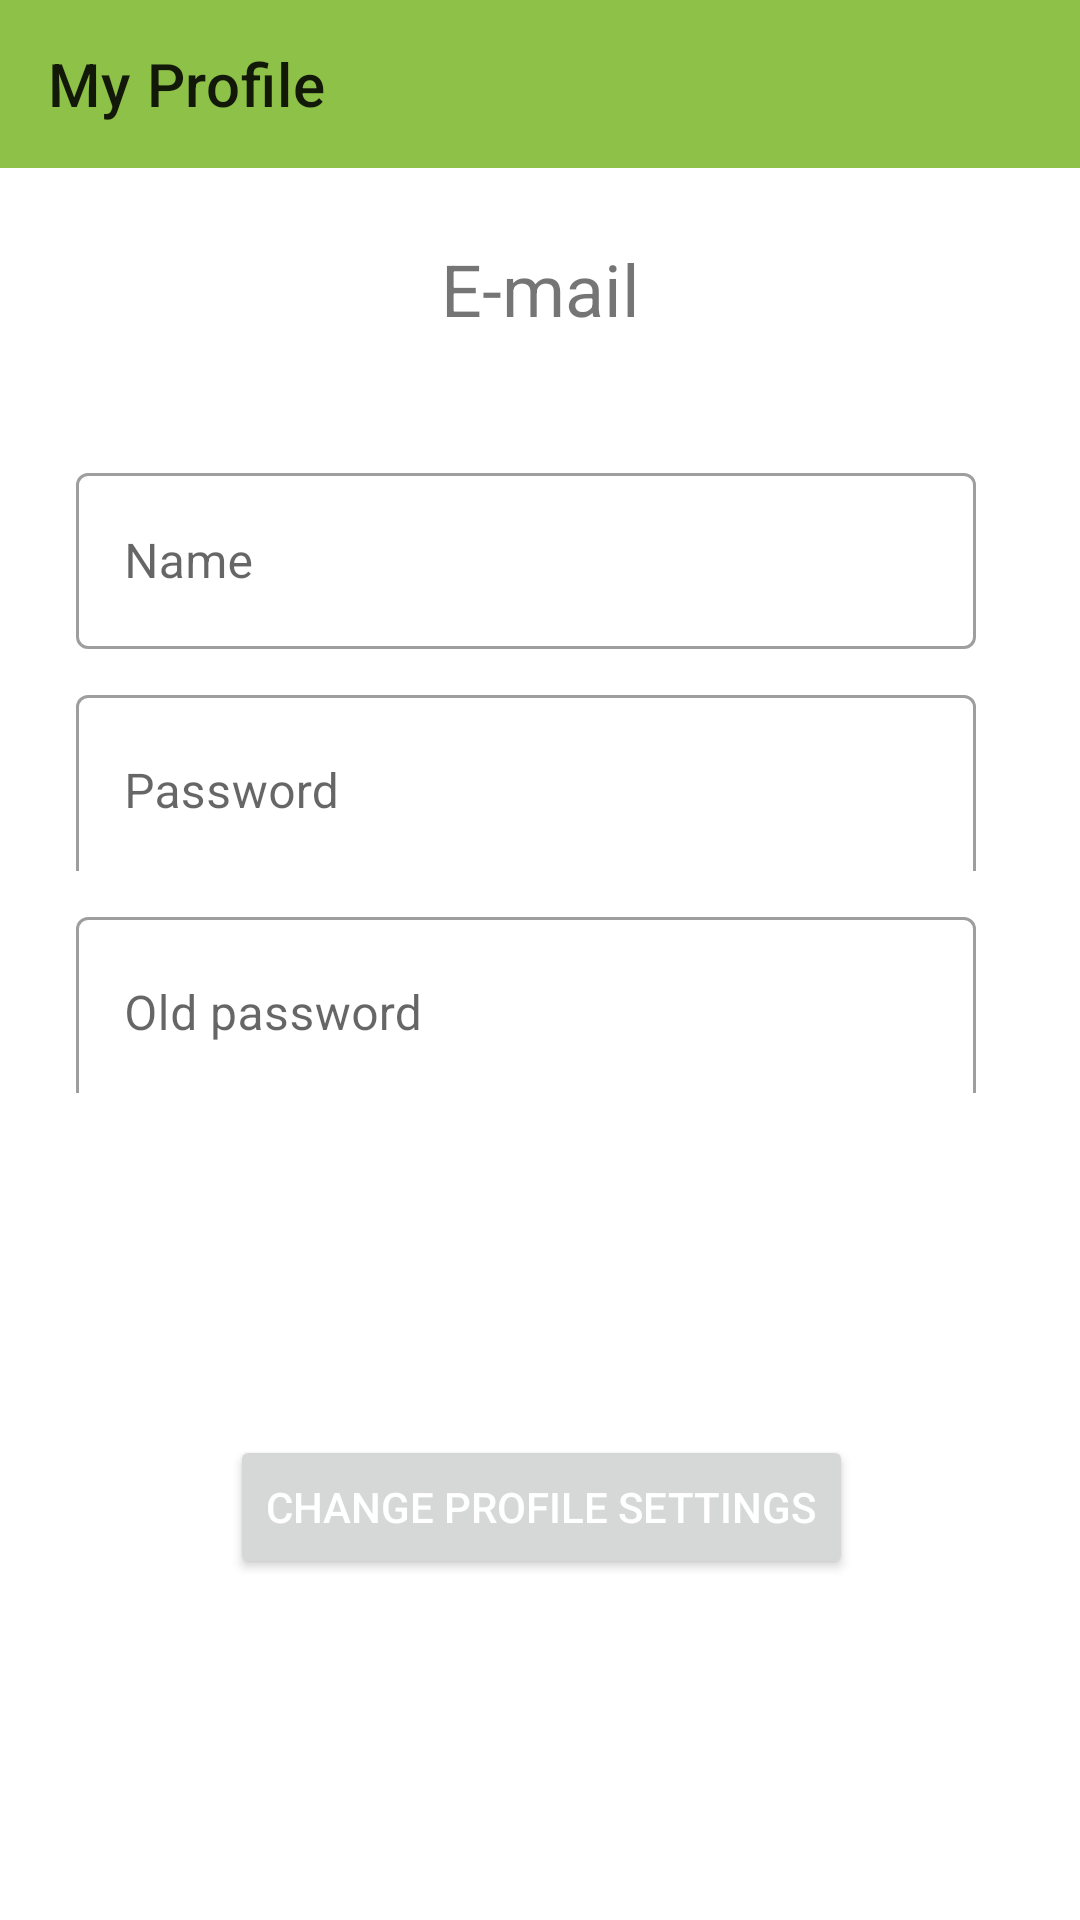

Layout XML and referenced resources for this Android screen:
<!-- AndroidManifest.xml: application theme Theme.SportsShop -->
<!-- res/layout/activity_profile.xml -->
<?xml version="1.0" encoding="utf-8"?>
<androidx.constraintlayout.widget.ConstraintLayout xmlns:android="http://schemas.android.com/apk/res/android"
    xmlns:app="http://schemas.android.com/apk/res-auto"
    xmlns:tools="http://schemas.android.com/tools"
    android:layout_width="match_parent"
    android:layout_height="match_parent"
    tools:context=".activities.ProfileActivity">



    <TextView
        android:id="@+id/my_email"
        android:layout_width="wrap_content"
        android:layout_height="wrap_content"
        android:layout_marginTop="24dp"
        android:text="@string/e_mail"
        android:textSize="24sp"
        app:layout_constraintEnd_toEndOf="parent"
        app:layout_constraintStart_toStartOf="parent"
        app:layout_constraintTop_toBottomOf="@+id/profile_toolbar" />

    <com.google.android.material.textfield.TextInputLayout
        android:id="@+id/textInputName"
        style="@style/Widget.MaterialComponents.TextInputLayout.OutlinedBox"
        android:layout_width="300dp"
        android:layout_height="64dp"
        android:layout_marginTop="40dp"
        android:hint="@string/name"
        app:layout_constraintEnd_toEndOf="parent"
        app:layout_constraintHorizontal_bias="0.424"
        app:layout_constraintStart_toStartOf="parent"
        app:layout_constraintTop_toBottomOf="@+id/my_email">

        <EditText
            android:id="@+id/user_name"
            android:layout_width="match_parent"
            android:layout_height="match_parent"
            android:inputType="text" />

    </com.google.android.material.textfield.TextInputLayout>



    <com.google.android.material.textfield.TextInputLayout
        android:id="@+id/textInputLayout5"
        style="@style/Widget.MaterialComponents.TextInputLayout.OutlinedBox"
        android:layout_width="300dp"
        android:layout_height="64dp"
        android:layout_marginTop="10dp"
        android:hint="@string/password"
        app:layout_constraintEnd_toEndOf="parent"
        app:layout_constraintHorizontal_bias="0.424"
        app:layout_constraintStart_toStartOf="parent"
        app:layout_constraintTop_toBottomOf="@+id/textInputName">

        <EditText
            android:id="@+id/password"
            android:layout_width="match_parent"
            android:layout_height="64dp"
            android:inputType="textPassword" />

    </com.google.android.material.textfield.TextInputLayout>
    <com.google.android.material.textfield.TextInputLayout
        android:id="@+id/textInputLayout6"
        style="@style/Widget.MaterialComponents.TextInputLayout.OutlinedBox"
        android:layout_width="300dp"
        android:layout_height="64dp"
        android:layout_marginTop="10dp"
        android:hint="@string/old_password"
        app:layout_constraintEnd_toEndOf="parent"
        app:layout_constraintHorizontal_bias="0.424"
        app:layout_constraintStart_toStartOf="parent"
        app:layout_constraintTop_toBottomOf="@+id/textInputLayout5">

        <EditText
            android:id="@+id/old_password"
            android:layout_width="match_parent"
            android:layout_height="64dp"
            android:inputType="textPassword" />

    </com.google.android.material.textfield.TextInputLayout>


    <Button
        android:id="@+id/change_btn"
        android:layout_width="wrap_content"
        android:layout_height="wrap_content"

        android:text="@string/change"
        android:textColor="@android:color/white"
        app:layout_constraintBottom_toBottomOf="parent"
        app:layout_constraintEnd_toEndOf="parent"
        app:layout_constraintHorizontal_bias="0.504"
        app:layout_constraintStart_toStartOf="parent"
        app:layout_constraintTop_toBottomOf="@+id/textInputLayout6" />

    <androidx.appcompat.widget.Toolbar
        android:id="@+id/profile_toolbar"
        android:layout_width="match_parent"
        android:layout_height="wrap_content"
        android:background="@color/lightlavander"
        app:title="My Profile"
        android:minHeight="?attr/actionBarSize"
        android:theme="?attr/actionBarTheme"
        app:layout_constraintEnd_toEndOf="parent"
        app:layout_constraintStart_toStartOf="parent"
        app:layout_constraintTop_toTopOf="parent" />



</androidx.constraintlayout.widget.ConstraintLayout>
<!-- resources referenced by this layout -->
<resources>
  <color name="lightlavander">#8EC148</color>
  <string name="change">Change profile settings</string>
  <string name="e_mail">E-mail</string>
  <string name="name">Name</string>
  <string name="old_password">Old password</string>
  <string name="password">Password</string>
  <style name="Theme.SportsShop" parent="Theme.MaterialComponents.DayNight.NoActionBar">
          
          <item name="colorPrimary">@color/lightlavander</item>
          <item name="colorPrimaryVariant">@color/purple_700</item>
          <item name="colorOnPrimary">@color/white</item>
          
          <item name="colorSecondary">@color/teal_200</item>
          <item name="colorSecondaryVariant">@color/teal_700</item>
          <item name="colorOnSecondary">@color/black</item>
          
          <item name="android:statusBarColor">?attr/colorPrimaryVariant</item>
          
      </style>
  <color name="purple_700">#FF3700B3</color>
  <color name="white">#FFFFFFFF</color>
  <color name="teal_200">#FF03DAC5</color>
  <color name="teal_700">#FF018786</color>
  <color name="black">#FF000000</color>
</resources>
